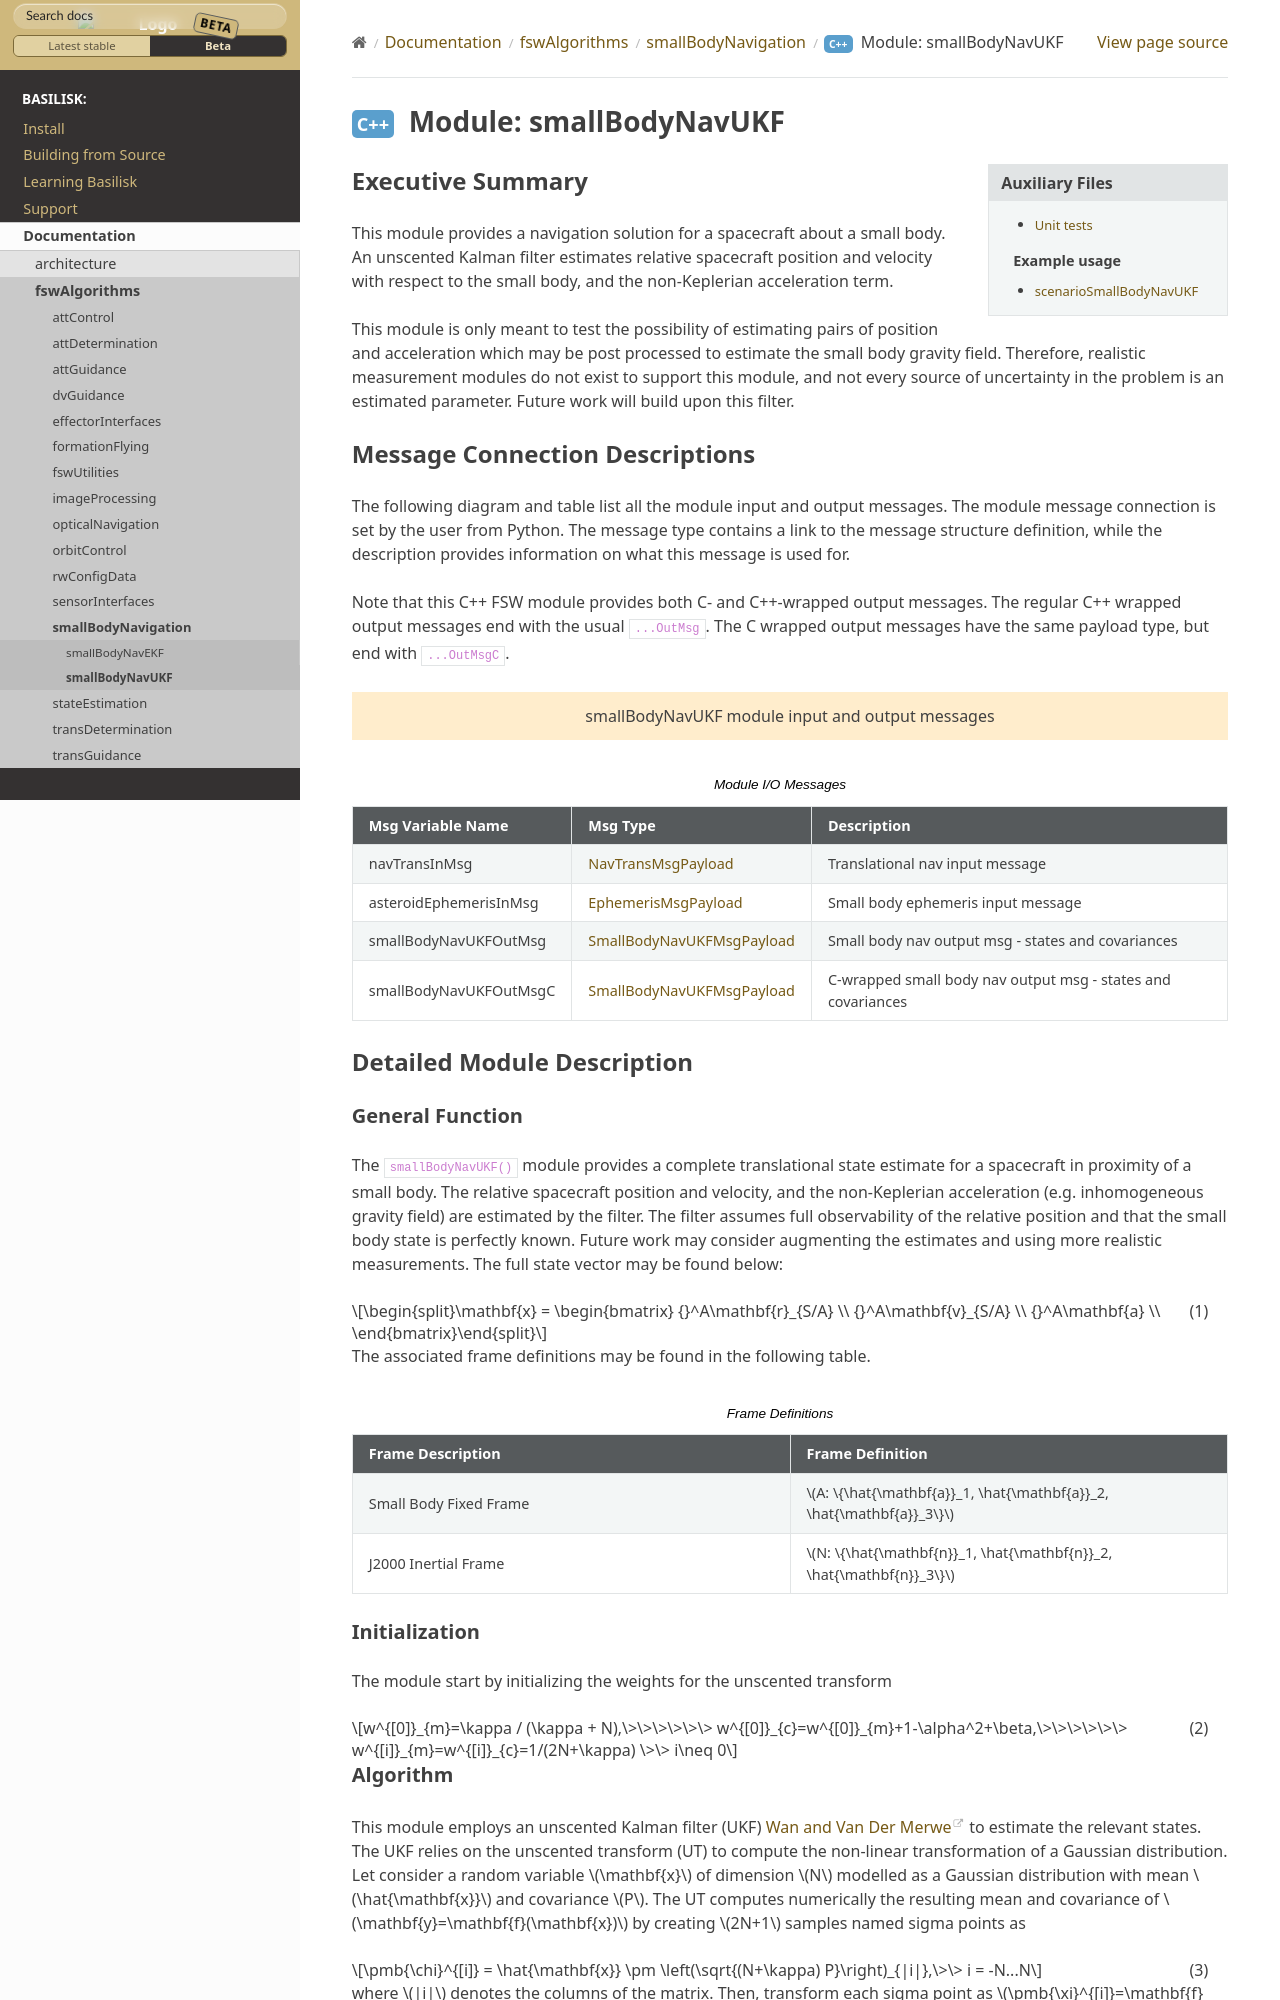

repository: AVSLab/basilisk · page: develop/Documentation/fswAlgorithms/smallBodyNavigation/smallBodyNavUKF/smallBodyNavUKF.html · generator: sphinx

Executive Summary
-----------------
This module provides a navigation solution for a spacecraft about a small body. An unscented Kalman filter estimates relative spacecraft position and velocity with respect to the small body, and the non-Keplerian acceleration term.

This module is only meant to test the possibility of estimating pairs of position and acceleration which may be post processed to estimate the small body gravity field. Therefore, realistic measurement modules do not exist to support this module, and not every source of uncertainty in the problem is an estimated parameter. Future work will build upon this filter.

Message Connection Descriptions
-------------------------------
The following diagram and table list all the module input and output messages.  The module message connection is
set by the user from Python.  The message type contains a link to the message structure definition, while the
description provides information on what this message is used for.

.. _ModuleIO_smallBodyNavUKF:

Note that this C++ FSW module provides both C- and C++-wrapped output messages.  The regular C++ wrapped output messages end with the usual ``...OutMsg``.  The C wrapped output messages have the same payload type, but end with ``...OutMsgC``.

.. bsk-module-io:: smallBodyNavUKF
    :caption: Module I/O Messages

    input navTransInMsg NavTransMsgPayload
        Translational nav input message
    input asteroidEphemerisInMsg EphemerisMsgPayload
        Small body ephemeris input message
    output smallBodyNavUKFOutMsg SmallBodyNavUKFMsgPayload
        Small body nav output msg - states and covariances
    output smallBodyNavUKFOutMsgC SmallBodyNavUKFMsgPayload
        C-wrapped small body nav output msg - states and covariances

Detailed Module Description
---------------------------
